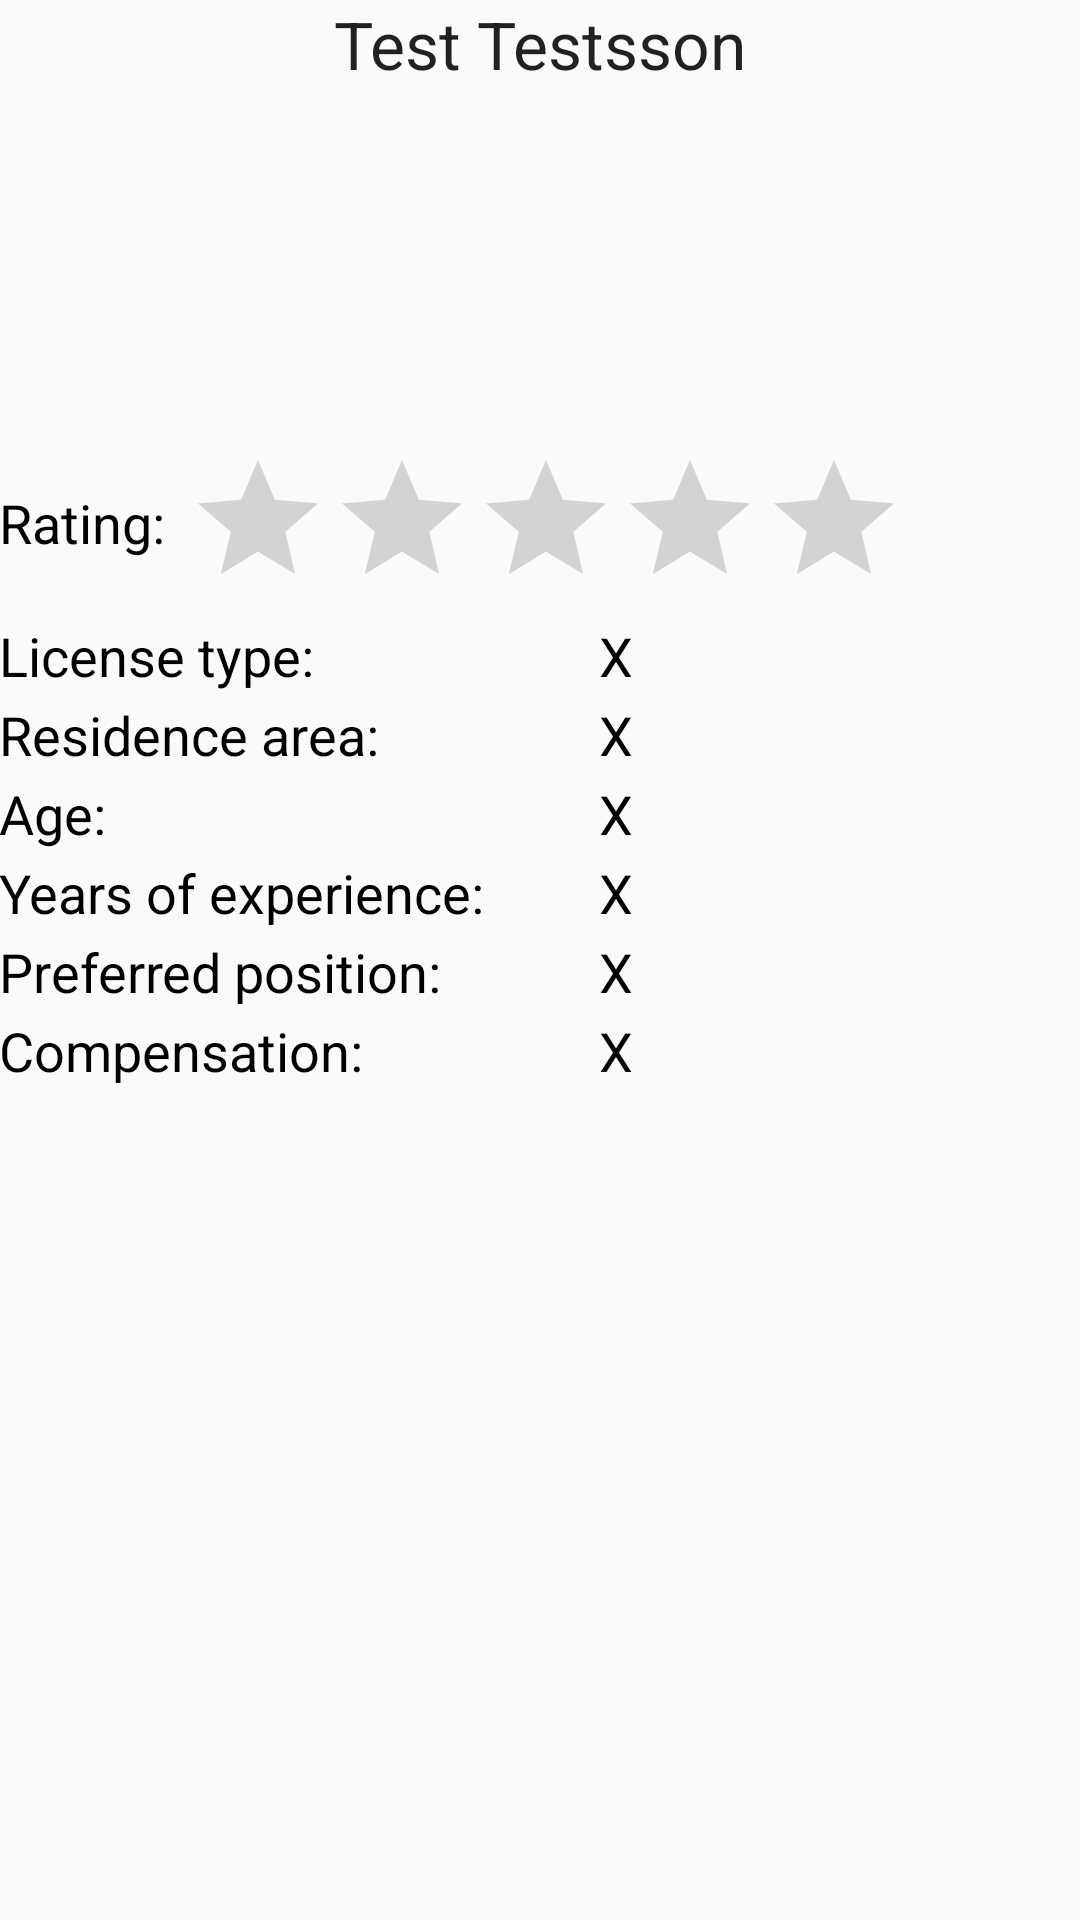

Layout XML and referenced resources for this Android screen:
<!-- AndroidManifest.xml: application theme CustomActionBarTheme -->
<!-- res/layout/refinfo_layout.xml -->
<RelativeLayout xmlns:android="http://schemas.android.com/apk/res/android"
    xmlns:tools="http://schemas.android.com/tools" android:layout_width="match_parent"
    android:layout_height="match_parent" android:paddingLeft="@dimen/activity_horizontal_margin"
    android:paddingRight="@dimen/activity_horizontal_margin"
    android:paddingTop="@dimen/activity_vertical_margin"
    android:paddingBottom="@dimen/activity_vertical_margin"
    tools:context="simtek.gameplanner.android.Refinfo_Activity">

    <LinearLayout
        android:orientation="vertical"
        android:layout_width="fill_parent"
        android:layout_height="fill_parent"
        android:layout_centerHorizontal="true">

        <TextView
            android:layout_width="wrap_content"
            android:layout_height="wrap_content"
            android:textAppearance="?android:attr/textAppearanceLarge"
            android:text="Test Testsson"
            android:id="@+id/name_official"
            android:layout_gravity="center_horizontal" />

        <ImageView
            android:layout_width="100dp"
            android:layout_height="100dp"
            android:id="@+id/official_image"
            android:layout_gravity="center_horizontal"
            android:layout_marginTop="10dp"
            android:layout_marginBottom="10dp" />

        <LinearLayout
            android:orientation="horizontal"
            android:layout_width="match_parent"
            android:layout_height="wrap_content"
            android:layout_gravity="center_horizontal">

            <TextView
                android:layout_width="wrap_content"
                android:layout_height="wrap_content"
                android:textAppearance="?android:attr/textAppearanceMedium"
                android:textColor="#000000"
                android:text="Rating:"
                android:id="@+id/rating"
                android:layout_marginBottom="10dp"
                android:layout_marginRight="7dp"
                android:layout_gravity="bottom" />

            <RatingBar
                android:layout_width="wrap_content"
                android:layout_height="wrap_content"
                android:id="@+id/ratingBar"
                android:clickable="false"
                android:focusable="false" />
        </LinearLayout>

        <LinearLayout
            android:orientation="horizontal"
            android:layout_width="match_parent"
            android:layout_height="wrap_content"
            android:layout_gravity="center_horizontal">

            <LinearLayout
                android:orientation="vertical"
                android:layout_width="200dp"
                android:layout_height="fill_parent"
                android:divider="@color/button_material_dark">

                <TextView
                    android:layout_width="wrap_content"
                    android:layout_height="wrap_content"
                    android:textAppearance="?android:attr/textAppearanceMedium"
                    android:textColor="#000000"
                    android:text="License type: "
                    android:id="@+id/textView"
                    android:layout_marginBottom="2dp" />

                <TextView
                    android:layout_width="wrap_content"
                    android:layout_height="wrap_content"
                    android:textAppearance="?android:attr/textAppearanceMedium"
                    android:textColor="#000000"
                    android:text="Residence area: "
                    android:id="@+id/textView2"
                    android:layout_marginBottom="2dp" />

                <TextView
                    android:layout_width="wrap_content"
                    android:layout_height="wrap_content"
                    android:textAppearance="?android:attr/textAppearanceMedium"
                    android:textColor="#000000"
                    android:text="Age: "
                    android:id="@+id/textView5"
                    android:layout_marginBottom="2dp" />

                <TextView
                    android:layout_width="wrap_content"
                    android:layout_height="wrap_content"
                    android:textAppearance="?android:attr/textAppearanceMedium"
                    android:textColor="#000000"
                    android:text="Years of experience: "
                    android:id="@+id/textView6"
                    android:layout_marginBottom="2dp" />

                <TextView
                    android:layout_width="wrap_content"
                    android:layout_height="wrap_content"
                    android:textAppearance="?android:attr/textAppearanceMedium"
                    android:textColor="#000000"
                    android:text="Preferred position: "
                    android:id="@+id/textView7"
                    android:layout_marginBottom="2dp" />

                <TextView
                    android:layout_width="wrap_content"
                    android:layout_height="wrap_content"
                    android:textAppearance="?android:attr/textAppearanceMedium"
                    android:textColor="#000000"
                    android:text="Compensation:"
                    android:id="@+id/textView3"
                    android:layout_marginBottom="2dp" />

            </LinearLayout>

            <LinearLayout
                android:orientation="vertical"
                android:layout_width="fill_parent"
                android:layout_height="fill_parent">

                <TextView
                    android:layout_width="wrap_content"
                    android:layout_height="wrap_content"
                    android:textAppearance="?android:attr/textAppearanceMedium"
                    android:textColor="#000000"
                    android:text="X"
                    android:id="@+id/license"
                    android:layout_marginBottom="2dp" />

                <TextView
                    android:layout_width="wrap_content"
                    android:layout_height="wrap_content"
                    android:textAppearance="?android:attr/textAppearanceMedium"
                    android:textColor="#000000"
                    android:id="@+id/residence"
                    android:layout_marginBottom="2dp"
                    android:text="X" />

                <TextView
                    android:layout_width="wrap_content"
                    android:layout_height="wrap_content"
                    android:textAppearance="?android:attr/textAppearanceMedium"
                    android:textColor="#000000"
                    android:text="X"
                    android:id="@+id/age"
                    android:layout_marginBottom="2dp" />

                <TextView
                    android:layout_width="wrap_content"
                    android:layout_height="wrap_content"
                    android:textAppearance="?android:attr/textAppearanceMedium"
                    android:textColor="#000000"
                    android:text="X"
                    android:id="@+id/years"
                    android:layout_marginBottom="2dp" />

                <TextView
                    android:layout_width="wrap_content"
                    android:layout_height="wrap_content"
                    android:textAppearance="?android:attr/textAppearanceMedium"
                    android:textColor="#000000"
                    android:text="X"
                    android:id="@+id/prefPos"
                    android:layout_marginBottom="2dp" />

                <TextView
                    android:layout_width="wrap_content"
                    android:layout_height="wrap_content"
                    android:textAppearance="?android:attr/textAppearanceMedium"
                    android:textColor="#000000"
                    android:text="X"
                    android:id="@+id/compensation"
                    android:layout_marginBottom="2dp" />
            </LinearLayout>
        </LinearLayout>

    </LinearLayout>
</RelativeLayout>
<!-- resources referenced by this layout -->
<resources>
  <style name="CustomActionBarTheme" parent="@style/Theme.AppCompat.Light.DarkActionBar">
          <item name="android:actionBarStyle">@style/MyActionBar</item>
  
          
          <item name="actionBarStyle">@style/MyActionBar</item>
      </style>
  <style name="MyActionBar" parent="@style/Widget.AppCompat.Light.ActionBar.Solid.Inverse">
          <item name="android:background">@android:color/holo_blue_light</item>
  
          
          <item name="background">@android:color/holo_blue_light</item>
      </style>
</resources>
